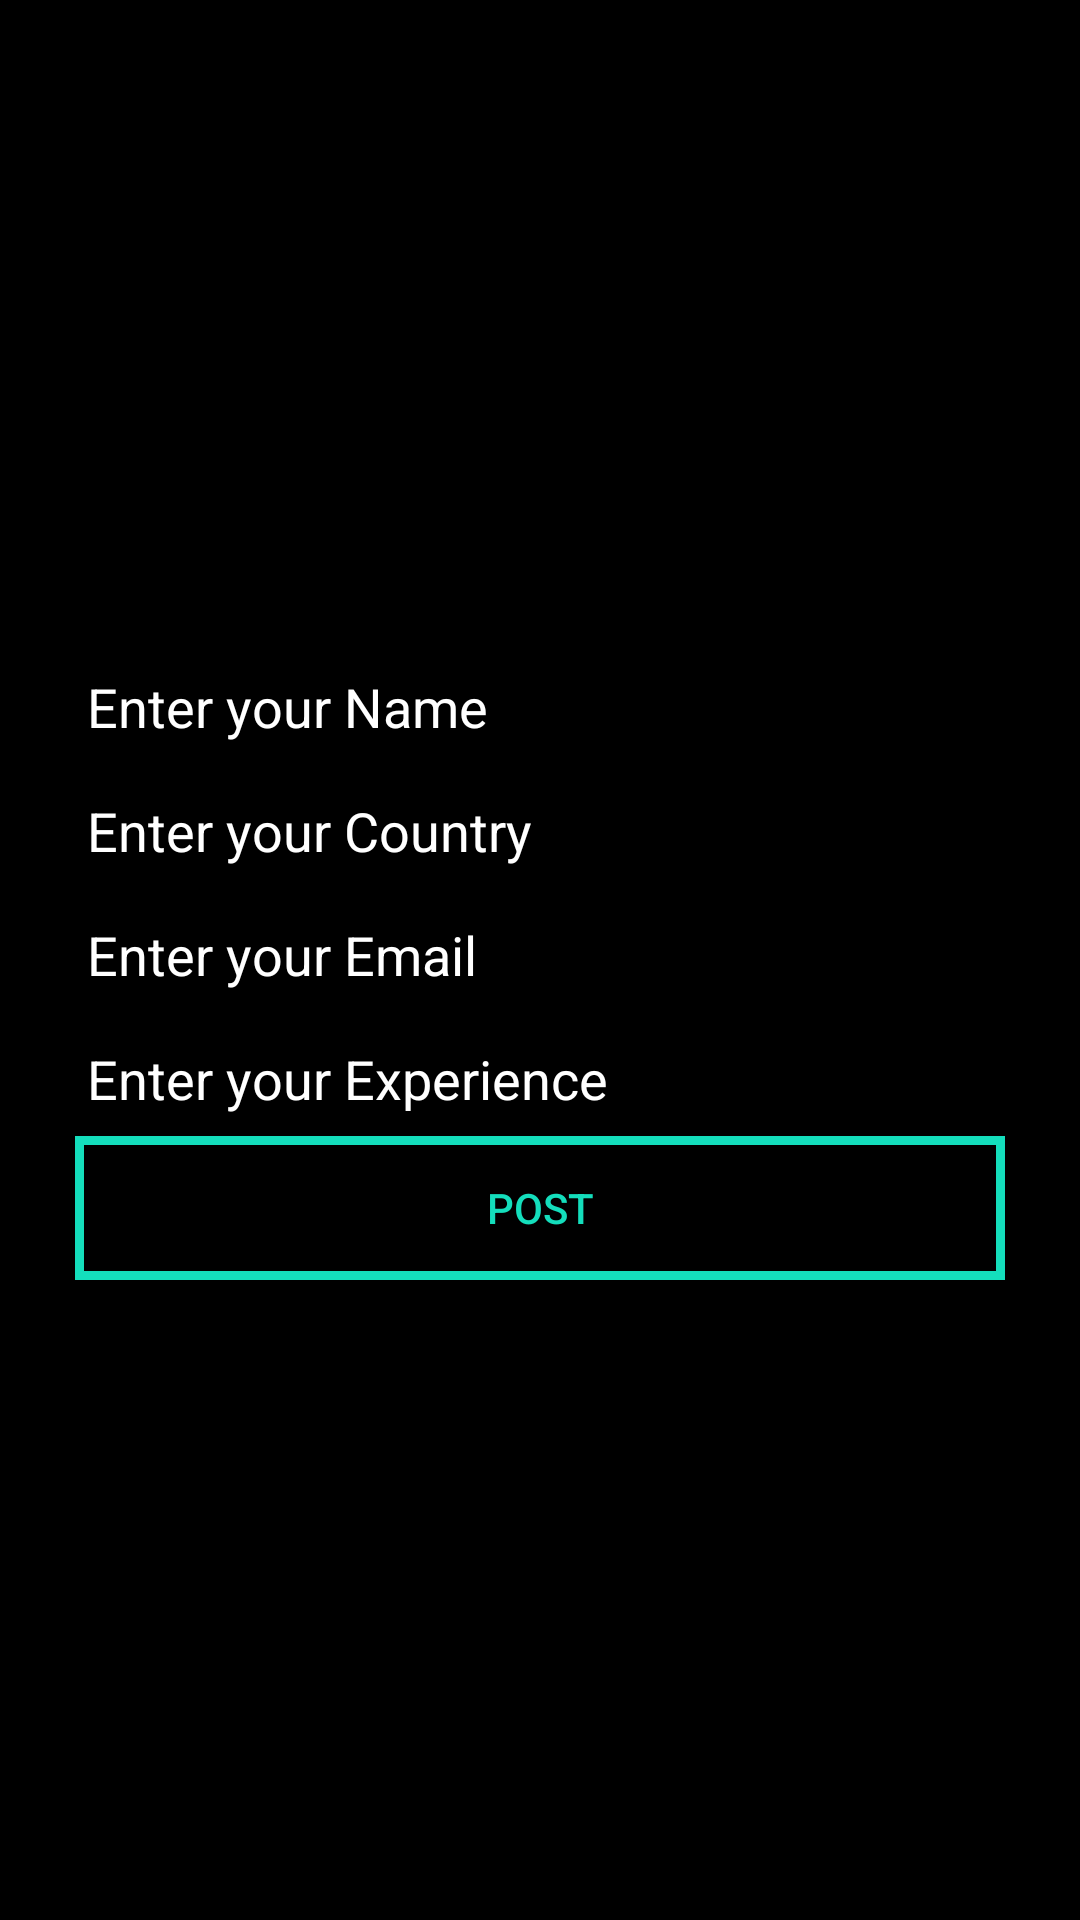

Reconstruct the res/layout file that produces this screen, plus the resources it refers to.
<!-- AndroidManifest.xml: application theme AppTheme -->
<!-- res/layout/activity_post.xml -->
<?xml version="1.0" encoding="utf-8"?>
<RelativeLayout xmlns:android="http://schemas.android.com/apk/res/android"
    xmlns:app="http://schemas.android.com/apk/res-auto"
    xmlns:tools="http://schemas.android.com/tools"
    android:layout_width="match_parent"
    android:layout_height="match_parent"
    tools:context=".Post"
    android:background="@color/secondary_color">

    <ScrollView
        android:layout_width="match_parent"
        android:layout_height="match_parent">
        <LinearLayout
            android:padding="25dp"
            android:layout_gravity="center"
            android:layout_width="match_parent"
            android:layout_height="wrap_content"
            android:orientation="vertical">
            <EditText
                android:id="@+id/postName"
                android:layout_width="match_parent"
                android:layout_height="wrap_content"
                android:hint="Enter your Name"
                android:textColorHint="@color/primary_color"
                android:textColor="@color/primary_color"/>
            <EditText
                android:id="@+id/postCountry"
                android:layout_width="match_parent"
                android:layout_height="wrap_content"
                android:hint="Enter your Country"
                android:textColorHint="@color/primary_color"
                android:textColor="@color/primary_color"/>
            <EditText
                android:id="@+id/postEmail"
                android:layout_width="match_parent"
                android:layout_height="wrap_content"
                android:hint="Enter your Email"
                android:textColorHint="@color/primary_color"
                android:textColor="@color/primary_color"/>





            <EditText
                android:id="@+id/postText"
                android:layout_width="match_parent"
                android:layout_height="wrap_content"
                android:hint="Enter your Experience"
                android:textColorHint="@color/primary_color"
                android:textColor="@color/primary_color"/>
            <Button
                android:id="@+id/postButton"
                android:layout_width="match_parent"
                android:layout_height="wrap_content"
                android:text="Post"
                android:background="@drawable/button_style"
                android:textColor="@color/accent_color"
                android:onClick="post"/>
        </LinearLayout>
    </ScrollView>

</RelativeLayout>
<!-- resources referenced by this layout -->
<resources>
  <color name="accent_color">#14debc</color>
  <color name="primary_color">#FFFFFF</color>
  <color name="secondary_color">#000000</color>
  <!-- drawable button_style (drawable) -->
  <?xml version="1.0" encoding="utf-8"?>
  <shape xmlns:android="http://schemas.android.com/apk/res/android" android:shape="rectangle">
      <stroke android:color="@color/accent_color" android:width="3dp"/>
  </shape>
  <style name="AppTheme" parent="Theme.AppCompat.DayNight.NoActionBar">
          
          <item name="colorPrimary">@color/primary_color</item>
          <item name="colorPrimaryDark">@color/secondary_color</item>
          <item name="colorAccent">@color/accent_color</item>
      </style>
</resources>
